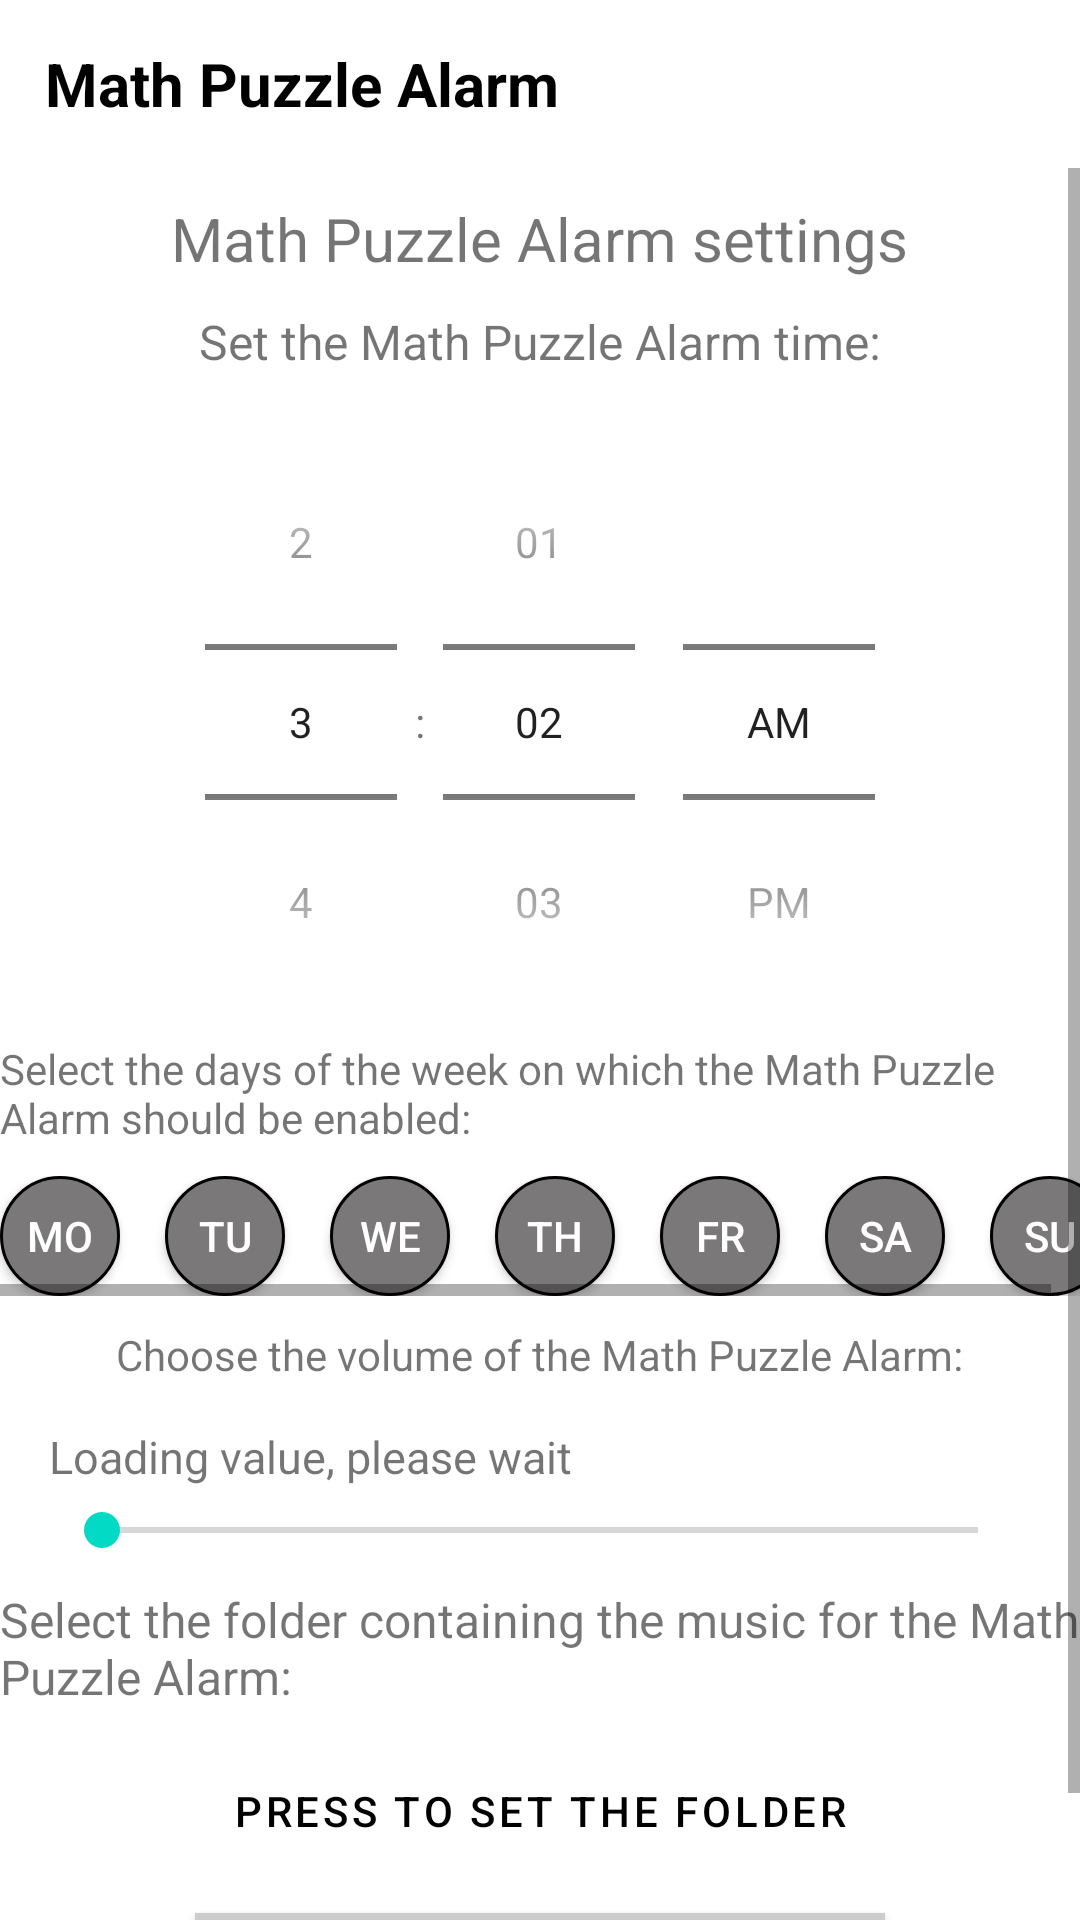

Layout XML and referenced resources for this Android screen:
<!-- AndroidManifest.xml: application theme Theme.math_puzzle_alarm -->
<!-- res/layout/activity_clock__configure.xml -->
<?xml version="1.0" encoding="utf-8"?>


<RelativeLayout xmlns:android="http://schemas.android.com/apk/res/android"
    xmlns:app="http://schemas.android.com/apk/res-auto"
    xmlns:tools="http://schemas.android.com/tools"
    android:layout_below="@id/app_bar_layout"
    android:layout_width="wrap_content"
    android:layout_height="wrap_content">

<com.google.android.material.appbar.AppBarLayout
    android:id="@+id/app_bar_layout_settings"
    android:layout_width="match_parent"
    android:layout_height="wrap_content"
    android:background="@color/background_color"
    android:gravity="center_vertical"
    android:minHeight="?attr/actionBarSize">

    <TextView
        android:text="@string/app_name"
        android:textStyle="bold"
        android:textSize="20sp"
        android:layout_marginLeft="15dp"
        android:textColor="@color/schriftfarbe"
        android:layout_width="wrap_content"
        android:layout_height="match_parent"/>

</com.google.android.material.appbar.AppBarLayout>

<ScrollView
    android:layout_width="match_parent"
    android:layout_height="match_parent"
    android:background="@color/background_color"
    android:fitsSystemWindows="true"
    android:layout_below="@id/app_bar_layout_settings"
    tools:context=".Clock_Setting_Activity">

    <RelativeLayout
        android:layout_width="match_parent"
        android:layout_height="wrap_content">

    <TextView
        android:id="@+id/header_title"
        android:textSize="20sp"
        android:layout_marginTop="10dp"
        android:layout_centerHorizontal="true"
        android:text="@string/clock_setting_header"
        android:layout_width="wrap_content"
        android:layout_height="wrap_content"
        />

    <TextView
        android:id="@+id/header_chose_time"
        android:textSize="16sp"
        android:layout_marginTop="10dp"
        android:layout_width="wrap_content"
        android:layout_height="wrap_content"
        android:layout_below="@id/header_title"
        android:layout_centerHorizontal="true"
        android:text="@string/set_alarm_time_header"
        />

    <TimePicker
        android:id="@+id/chosen_clock_time"
        android:layout_centerHorizontal="true"
        android:layout_marginTop="10dp"
        android:layout_below="@id/header_chose_time"
        android:layout_height="wrap_content"
        android:layout_width="wrap_content"
        android:timePickerMode="spinner"
        />

    <TextView
        android:id="@+id/header_chose_days"
        android:layout_width="wrap_content"
        android:layout_height="wrap_content"
        android:layout_below="@id/chosen_clock_time"
        android:layout_centerHorizontal="true"
        android:text="@string/set_days_header"
        />

        <HorizontalScrollView
            android:id="@+id/view_days"
            android:layout_width="wrap_content"
            android:layout_height="wrap_content"
            android:layout_centerHorizontal="true"
            android:layout_below="@id/header_chose_days">

        <TableRow
            android:layout_height="wrap_content"
            android:layout_width="wrap_content"
            android:layout_marginTop="10dp">

                <androidx.appcompat.widget.AppCompatButton
                    android:id="@+id/chose_monday"
                    android:text="@string/Monday_short"
                    android:layout_span="2"
                    android:background="@drawable/roundedbutton_disabled"
                    android:textColor="@color/white"
                    android:layout_width="40dp"
                    android:layout_height="40dp"
                    />

                <androidx.appcompat.widget.AppCompatButton
                    android:id="@+id/chose_tuesday"
                    android:text="@string/Tuesday_short"
                    android:layout_marginStart="15dp"
                    android:background="@drawable/roundedbutton_disabled"
                    android:textColor="@color/white"
                    android:layout_width="40dp"
                    android:layout_height="40dp"
                    />

                <androidx.appcompat.widget.AppCompatButton
                    android:id="@+id/chose_wednesday"
                    android:text="@string/Wednesday_short"
                    android:layout_marginStart="15dp"
                    android:background="@drawable/roundedbutton_disabled"
                    android:textColor="@color/white"
                    android:layout_width="40dp"
                    android:layout_height="40dp"
                    />

                <androidx.appcompat.widget.AppCompatButton
                    android:id="@+id/chose_thursday"
                    android:text="@string/Thursday_short"
                    android:layout_marginStart="15dp"
                    android:background="@drawable/roundedbutton_disabled"
                    android:textColor="@color/white"
                    android:layout_width="40dp"
                    android:layout_height="40dp"
                    />

                <androidx.appcompat.widget.AppCompatButton
                    android:id="@+id/chose_friday"
                    android:text="@string/Friday_short"
                    android:layout_marginStart="15dp"
                    android:background="@drawable/roundedbutton_disabled"
                    android:textColor="@color/white"
                    android:layout_width="40dp"
                    android:layout_height="40dp"
                    />

                <androidx.appcompat.widget.AppCompatButton
                    android:id="@+id/chose_saturday"
                    android:text="@string/Saturday_short"
                    android:layout_marginStart="15dp"
                    android:background="@drawable/roundedbutton_disabled"
                    android:textColor="@color/white"
                    android:layout_width="40dp"
                    android:layout_height="40dp"
                    />

                <androidx.appcompat.widget.AppCompatButton
                    android:id="@+id/chose_sunday"
                    android:text="@string/Sunday_short"
                    android:layout_marginStart="15dp"
                    android:background="@drawable/roundedbutton_disabled"
                    android:textColor="@color/white"
                    android:layout_width="40dp"
                    android:layout_height="40dp"
                    />
            </TableRow>
        </HorizontalScrollView>

        <TextView
            android:id="@+id/chose_volume_header"
            android:text="@string/chose_volume_header"
            android:layout_marginTop="10dp"
            android:layout_centerHorizontal="true"
            android:layout_below="@id/view_days"
            android:layout_width="wrap_content"
            android:layout_height="wrap_content"
            />

        <SeekBar
            android:id="@+id/chose_clock_volume"
            android:layout_width="324dp"
            android:layout_height="wrap_content"
            android:layout_below="@id/chose_volume_header"
            android:layout_centerHorizontal="true"
            android:layout_marginTop="40dp"
            android:max="20"
            android:progress="0" />

        <TextView
            android:id="@+id/clock_volume_text"
            android:layout_width="wrap_content"
            android:layout_height="wrap_content"
            android:layout_above="@id/chose_clock_volume"
            android:layout_alignStart="@id/chose_clock_volume"
            android:layout_marginStart="-2dp"
            android:layout_marginBottom="-35dp"
            android:text="@string/load_value"
            android:textSize="15sp" />

        <TextView
            android:id="@+id/header_chose_folder"
            android:textSize="16sp"
            android:layout_marginTop="10dp"
            android:layout_width="wrap_content"
            android:layout_height="wrap_content"
            android:layout_below="@id/chose_clock_volume"
            android:layout_centerHorizontal="true"
            android:text="@string/chose_folder_header"
            />

        <Button
            android:id="@+id/chose_folder"
            style="?attr/materialButtonOutlinedStyle"
            android:layout_width="wrap_content"
            android:layout_height="wrap_content"
            android:layout_below="@id/header_chose_folder"
            android:layout_centerHorizontal="true"
            android:layout_marginTop="10dp"
            android:text="@string/file_chooser_placeholder"
            android:textColor="@color/schriftfarbe" />

        <androidx.appcompat.widget.AppCompatButton
            android:id="@+id/save_clock_settings"
            android:layout_marginTop="10dp"
            android:text="@string/save_clock_setting"
            android:layout_width="wrap_content"
            android:layout_height="wrap_content"
            android:layout_below="@id/chose_folder"
            android:layout_centerHorizontal="true"
            android:background="@color/gray"
            android:textColor="@color/schriftfarbe"
            />

    </RelativeLayout>
    </ScrollView>
</RelativeLayout>
<!-- resources referenced by this layout -->
<resources>
  <color name="background_color">#FFFFFF</color>
  <color name="gray">#cccccc</color>
  <color name="schriftfarbe">#000000</color>
  <color name="white">#FFFFFFFF</color>
  <!-- drawable roundedbutton_disabled (drawable) -->
  <?xml version="1.0" encoding="utf-8"?>
  
  <selector xmlns:android="http://schemas.android.com/apk/res/android">
      <item>
          <shape android:shape="oval">
              <stroke android:color="#000000" android:width="1dp" />
              <solid android:color="#7A7878"/>
              <size android:width="20dp" android:height="20dp"/>
          </shape>
      </item>
  </selector>
  <string name="Friday_short">Fr</string>
  <string name="Monday_short">Mo</string>
  <string name="Saturday_short">Sa</string>
  <string name="Sunday_short">Su</string>
  <string name="Thursday_short">Th</string>
  <string name="Tuesday_short">Tu</string>
  <string name="Wednesday_short">We</string>
  <string name="app_name" translatable="false">Math Puzzle Alarm</string>
  <string name="chose_folder_header">Select the folder containing the music for the Math Puzzle Alarm:</string>
  <string name="chose_volume_header">Choose the volume of the Math Puzzle Alarm:</string>
  <string name="clock_setting_header">Math Puzzle Alarm settings</string>
  <string name="file_chooser_placeholder">Press to set the folder</string>
  <string name="load_value">Loading value, please wait</string>
  <string name="save_clock_setting">Save the Math Puzzle Settings</string>
  <string name="set_alarm_time_header">Set the Math Puzzle Alarm time:</string>
  <string name="set_days_header">Select the days of the week on which the Math Puzzle Alarm should be enabled:</string>
  <style name="Theme.math_puzzle_alarm" parent="Theme.MaterialComponents.DayNight.DarkActionBar">
          
          <item name="colorPrimary">@color/purple_500</item>
          <item name="colorPrimaryVariant">@color/purple_700</item>
          <item name="colorOnPrimary">@color/white</item>
          
          <item name="colorSecondary">@color/teal_200</item>
          <item name="colorSecondaryVariant">@color/teal_700</item>
          <item name="colorOnSecondary">@color/black</item>
          
          <item name="android:statusBarColor" tools:targetApi="l">?attr/colorPrimaryVariant</item>
          
      </style>
  <color name="purple_500">#FF6200EE</color>
  <color name="purple_700">#FF3700B3</color>
  <color name="teal_200">#FF03DAC5</color>
  <color name="teal_700">#FF018786</color>
  <color name="black">#FF000000</color>
</resources>
